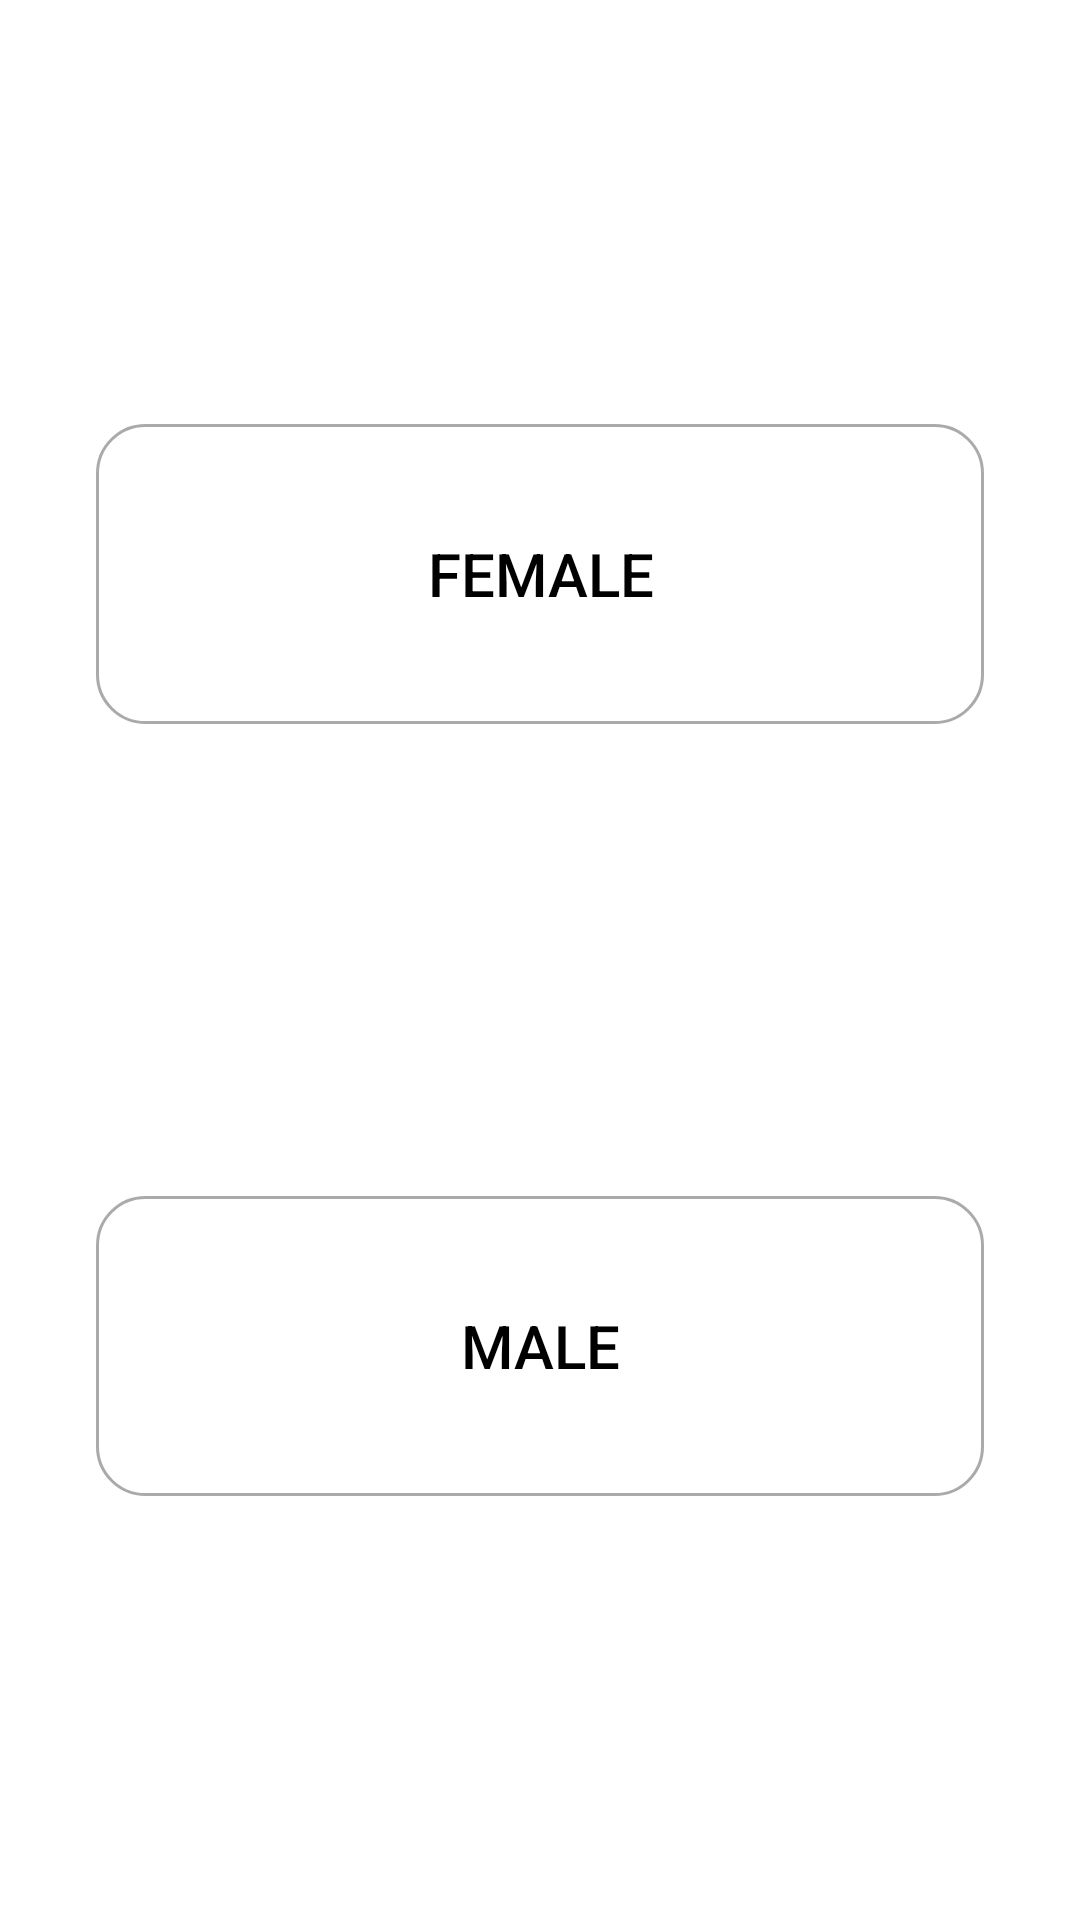

Produce the Android XML layout that renders to this screen, including the resource entries it uses.
<!-- AndroidManifest.xml: application theme Theme.LoseIt -->
<!-- res/layout/panel_gender.xml -->
<?xml version="1.0" encoding="utf-8"?>
<androidx.constraintlayout.widget.ConstraintLayout xmlns:android="http://schemas.android.com/apk/res/android"
    xmlns:app="http://schemas.android.com/apk/res-auto"
    xmlns:tools="http://schemas.android.com/tools"
    android:id="@+id/relativeLayout"
    android:layout_width="match_parent"
    android:layout_height="match_parent"
    android:paddingStart="32dp"
    android:paddingEnd="32dp">

    <Button
        android:id="@+id/button_female"
        android:layout_width="match_parent"
        android:layout_height="100dp"
        android:layout_centerHorizontal="true"
        android:layout_centerVertical="true"
        android:background="@drawable/white_stroke_rect"
        android:text="@string/female"
        android:textColor="@android:color/black"
        android:textSize="20sp"
        app:backgroundTint="@null"
        app:layout_constraintBottom_toTopOf="@+id/button_male"
        app:layout_constraintHorizontal_bias="0.5"
        app:layout_constraintLeft_toLeftOf="parent"
        app:layout_constraintRight_toRightOf="parent"
        app:layout_constraintTop_toTopOf="parent" />

    <Button
        android:id="@+id/button_male"
        android:layout_width="match_parent"
        android:layout_height="100dp"
        android:layout_centerHorizontal="true"
        android:layout_centerVertical="true"
        android:layout_marginTop="16dp"
        android:background="@drawable/white_stroke_rect"
        android:text="@string/male"
        android:textColor="@android:color/black"
        android:textSize="20sp"
        app:backgroundTint="@null"
        app:layout_constraintBottom_toBottomOf="parent"
        app:layout_constraintEnd_toEndOf="parent"
        app:layout_constraintHorizontal_bias="0.5"
        app:layout_constraintStart_toStartOf="parent"
        app:layout_constraintTop_toBottomOf="@+id/button_female" />

</androidx.constraintlayout.widget.ConstraintLayout>
<!-- resources referenced by this layout -->
<resources>
  <!-- drawable white_stroke_rect (drawable) -->
  <?xml version="1.0" encoding="utf-8"?>
  <shape xmlns:android="http://schemas.android.com/apk/res/android">
      <corners android:radius="16dp" />
      <stroke
          android:width="1dp"
          android:color="@android:color/darker_gray" />
  </shape>
  <string name="female">Female</string>
  <string name="male">Male</string>
  <style name="Theme.LoseIt" parent="Theme.MaterialComponents.DayNight.NoActionBar">
          
          <item name="colorPrimary">#6FB8A1</item>
          <item name="colorPrimaryVariant">@color/purple_700</item>
          <item name="colorOnPrimary">@color/white</item>
          
          <item name="colorSecondary">@color/teal_200</item>
          <item name="colorSecondaryVariant">@color/teal_700</item>
          <item name="colorOnSecondary">@color/black</item>
          
          <item name="android:statusBarColor">#6FB8A1</item>
          
  
      </style>
  <color name="purple_700">#FF3700B3</color>
  <color name="white">#FFFFFFFF</color>
  <color name="teal_200">#FF03DAC5</color>
  <color name="teal_700">#FF018786</color>
  <color name="black">#FF000000</color>
</resources>
